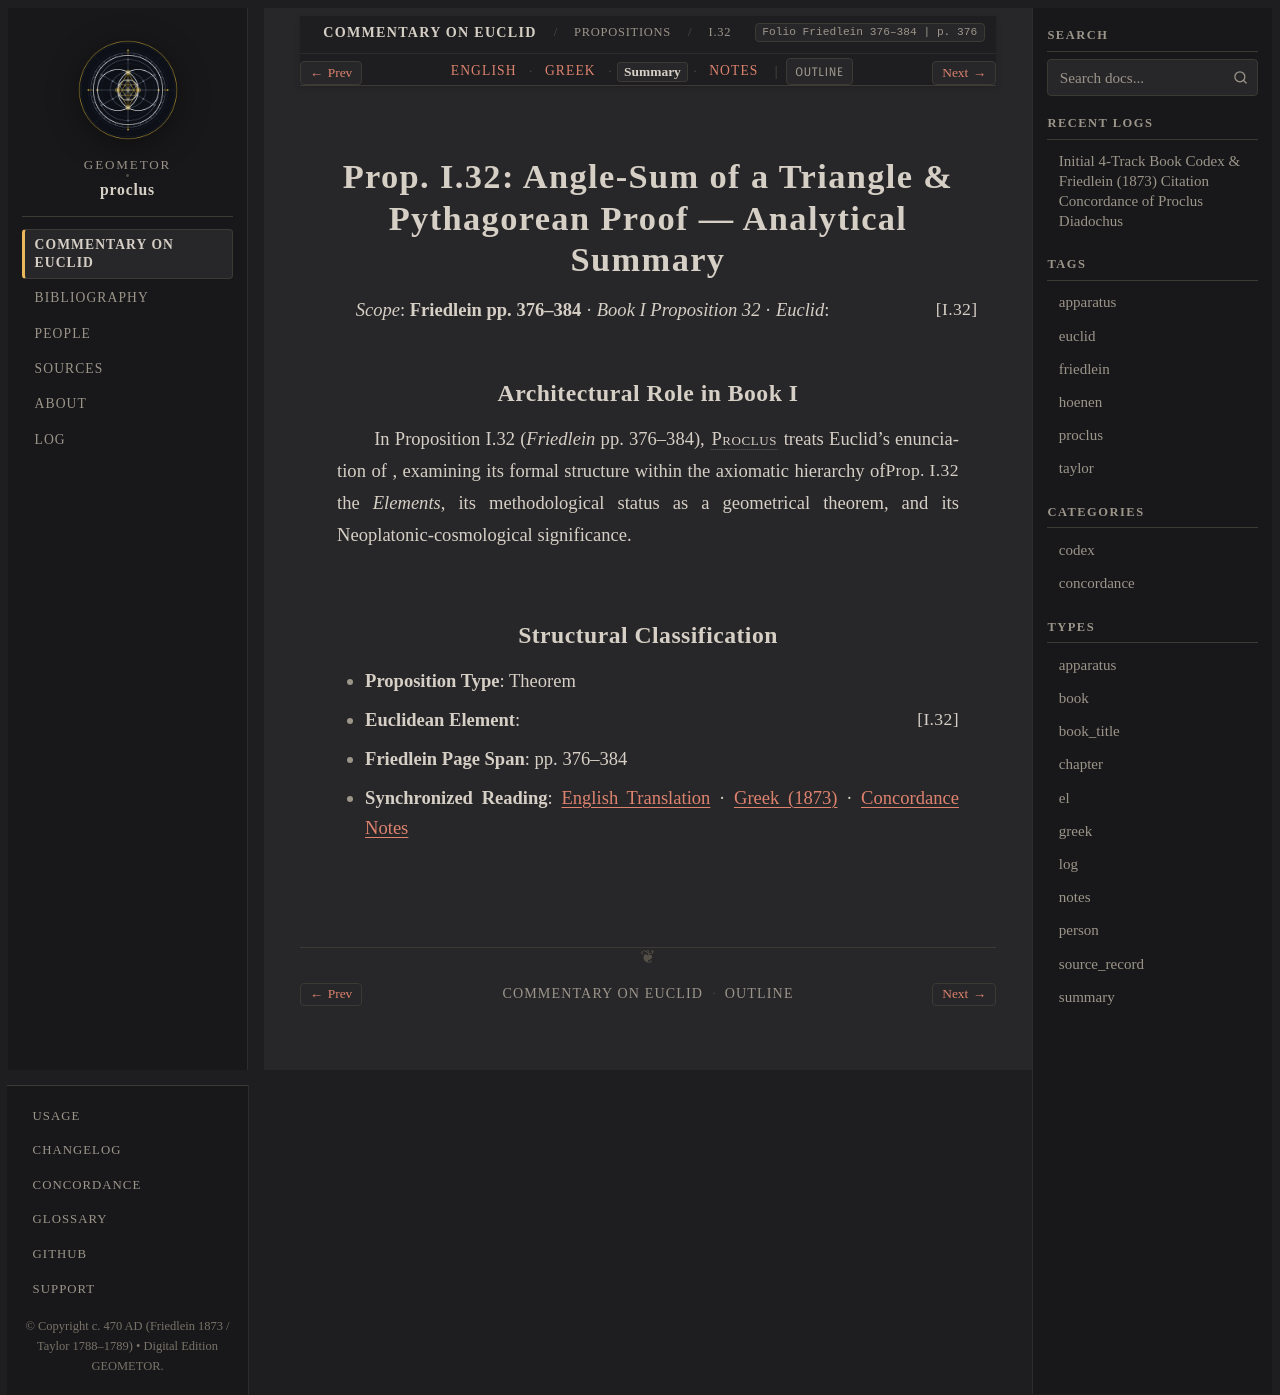

repository: geometor/proclus · page: in_euclidem/propositions/32/summary.html · generator: sphinx

:order: 32
:layout: book
:canonical_id: I.32
:breadcrumb_title: I.32
:folio: Friedlein 376–384
:book: Book I: Propositions
:type: summary
:tracks: English: index | Greek: greek | Summary: summary | Notes: notes

Prop. I.32: Angle-Sum of a Triangle & Pythagorean Proof — Analytical Summary
============================================================================

*Scope*: **Friedlein pp. 376–384** · *Book I Proposition 32* · *Euclid*: :just:`I.32`

Architectural Role in Book I
----------------------------

In Proposition I.32 (*Friedlein* pp. 376–384), :person:`Proclus <proclus>` treats Euclid's enunciation of :just:`Prop. I.32 <I.32>`, examining its formal structure within the axiomatic hierarchy of the *Elements*, its methodological status as a geometrical theorem, and its Neoplatonic-cosmological significance.

Structural Classification
-------------------------

- **Proposition Type**: Theorem
- **Euclidean Element**: :just:`I.32`
- **Friedlein Page Span**: pp. 376–384
- **Synchronized Reading**: :doc:`English Translation <index>` · :doc:`Greek (1873) <greek>` · :doc:`Concordance Notes <notes>`
